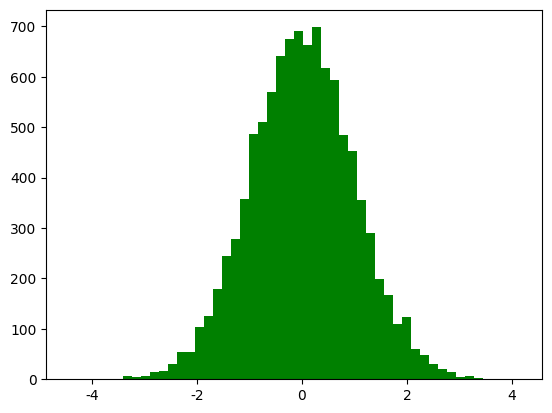

Generate this figure with matplotlib: (Note: this script raises an exception after producing the figure.)
#!/usr/bin/python
#  -*- coding:utf-8 -*-

import numpy as np
from scipy import stats
import math
import matplotlib as mpl
import matplotlib.pyplot as plt
from mpl_toolkits.mplot3d import Axes3D
from matplotlib import cm
import seaborn


def calc_statistics(x):
    n = x.shape[0]  # 样本个数

    # 手动计算
    m = 0
    m2 = 0
    m3 = 0
    m4 = 0
    for t in x:
        m += t
        m2 += t*t
        m3 += t**3
        m4 += t**4
    m /= n
    m2 /= n
    m3 /= n
    m4 /= n

    mu = m
    sigma = np.sqrt(m2 - mu*mu)
    skew = (m3 - 3*mu*m2 + 2*mu**3) / sigma**3
    kurtosis = (m4 - 4*mu*m3 + 6*mu*mu*m2 - 4*mu**3*mu + mu**4) / sigma**4 - 3
    print('手动计算均值、标准差、偏度、峰度：', mu, sigma, skew, kurtosis)

    # 使用系统函数验证
    mu = np.mean(x, axis=0)
    sigma = np.std(x, axis=0)
    skew = stats.skew(x)
    kurtosis = stats.kurtosis(x)
    return mu, sigma, skew, kurtosis


if __name__ == '__main__':
    d = np.random.randn(10000)
    print(d)
    print(d.shape)
    mu, sigma, skew, kurtosis = calc_statistics(d)
    print('函数库计算均值、标准差、偏度、峰度：', mu, sigma, skew, kurtosis)
    # 一维直方图
    mpl.rcParams['font.sans-serif'] = 'SimHei'
    mpl.rcParams['axes.unicode_minus'] = False
    plt.figure(num=1, facecolor='w')
    y1, x1, dummy = plt.hist(d, bins=50, normed=True, color='g', alpha=0.75)
    t = np.arange(x1.min(), x1.max(), 0.05)
    y = np.exp(-t**2 / 2) / math.sqrt(2*math.pi)
    plt.plot(t, y, 'r-', lw=2)
    plt.title('高斯分布，样本个数：%d' % d.shape[0])
    plt.grid(True)
    # plt.show()

    d = np.random.randn(100000, 2)
    mu, sigma, skew, kurtosis = calc_statistics(d)
    print('函数库计算均值、标准差、偏度、峰度：', mu, sigma, skew, kurtosis)

    # 二维图像
    N = 30
    density, edges = np.histogramdd(d, bins=[N, N])
    print('样本总数：', np.sum(density))
    density /= density.max()
    x = y = np.arange(N)
    print('x = ', x)
    print('y = ', y)
    t = np.meshgrid(x, y)
    print(t)
    fig = plt.figure(facecolor='w')
    ax = fig.add_subplot(111, projection='3d')
    ax.scatter(t[0], t[1], density, c='r', s=50*density, marker='o', depthshade=True)
    ax.plot_surface(t[0], t[1], density, cmap=cm.Accent, rstride=1, cstride=1, alpha=0.9, lw=0.75)
    ax.set_xlabel('X')
    ax.set_ylabel('Y')
    ax.set_zlabel('Z')
    plt.title('二元高斯分布，样本个数：%d' % d.shape[0], fontsize=15)
    plt.tight_layout(0.1)
    plt.show()
